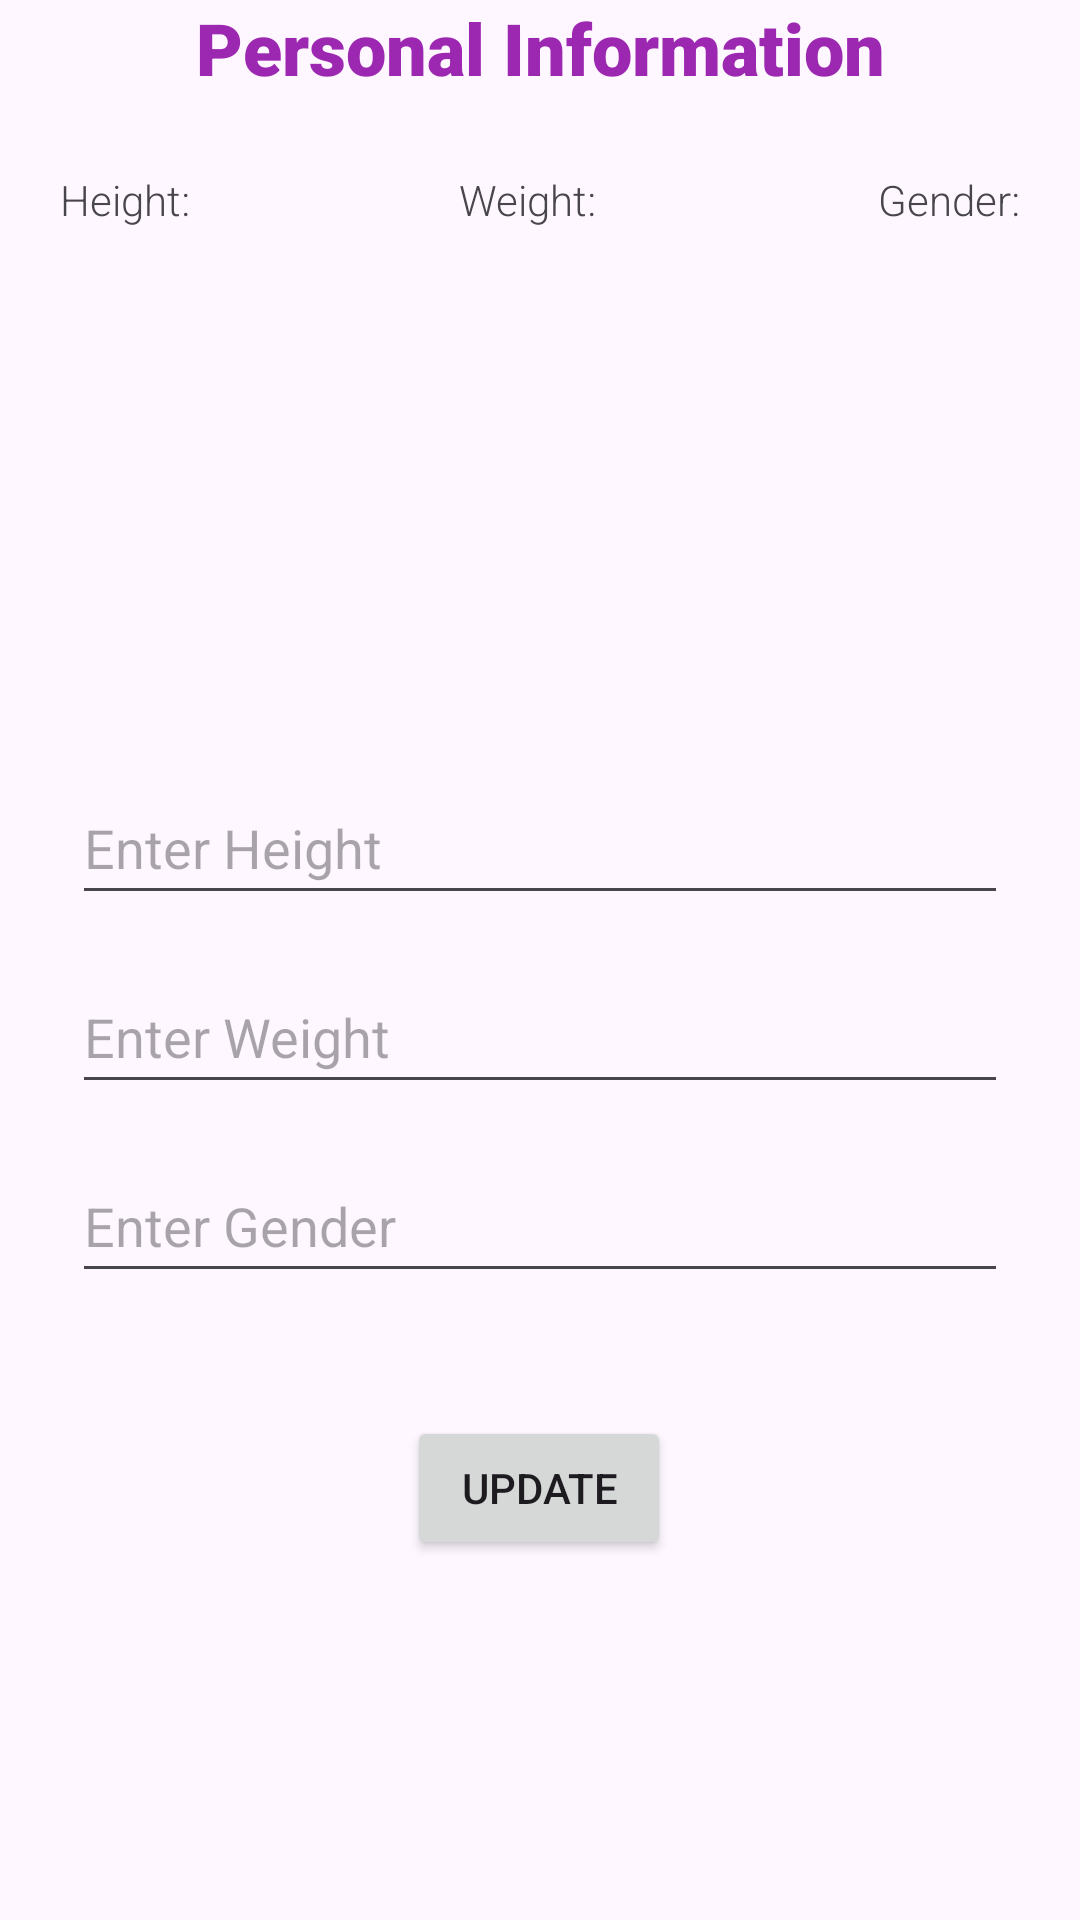

Here is an Android app screen rendered from its layout file. Give the layout XML and the strings, colors and styles it references.
<!-- AndroidManifest.xml: application theme Theme.CS2340ATeam34 -->
<!-- res/layout/personal_information_screen.xml -->
<?xml version="1.0" encoding="utf-8"?>
<androidx.constraintlayout.widget.ConstraintLayout xmlns:android="http://schemas.android.com/apk/res/android"
    xmlns:app="http://schemas.android.com/apk/res-auto"
    xmlns:tools="http://schemas.android.com/tools"
    android:layout_width="match_parent"
    android:layout_height="match_parent">

    <TextView
        android:id="@+id/textView2"
        android:layout_width="wrap_content"
        android:layout_height="wrap_content"
        android:layout_marginBottom="-75dp"
        android:fontFamily="sans-serif-black"
        android:text="Personal Information"
        android:textColor="#9C27B0"
        android:textSize="24sp"
        app:layout_constraintBottom_toTopOf="@+id/heighttext"
        app:layout_constraintEnd_toEndOf="parent"
        app:layout_constraintStart_toStartOf="parent"
        app:layout_constraintTop_toTopOf="parent"
        tools:ignore="MissingConstraints" />

    <com.google.android.material.textfield.TextInputEditText
        android:id="@+id/heighttext"
        android:layout_width="match_parent"
        android:layout_height="48dp"
        android:layout_marginStart="24dp"
        android:layout_marginTop="300dp"
        android:layout_marginEnd="24dp"
        android:layout_marginBottom="10dp"
        android:hint="Enter Height"
        app:layout_constraintBottom_toTopOf="@+id/weighttext"
        app:layout_constraintEnd_toEndOf="parent"
        app:layout_constraintHorizontal_bias="0.0"
        app:layout_constraintStart_toStartOf="parent"
        app:layout_constraintTop_toBottomOf="@+id/textView2" />

    <com.google.android.material.textfield.TextInputEditText
        android:id="@+id/weighttext"
        android:layout_width="match_parent"
        android:layout_height="48dp"
        android:layout_marginStart="24dp"
        android:layout_marginTop="5dp"
        android:layout_marginEnd="24dp"
        android:layout_marginBottom="10dp"
        android:hint="Enter Weight"
        app:layout_constraintBottom_toTopOf="@+id/gendertext"
        app:layout_constraintEnd_toEndOf="parent"
        app:layout_constraintHorizontal_bias="0.0"
        app:layout_constraintStart_toStartOf="parent"
        app:layout_constraintTop_toBottomOf="@+id/heighttext" />

    <com.google.android.material.textfield.TextInputEditText
        android:id="@+id/gendertext"
        android:layout_width="match_parent"
        android:layout_height="48dp"
        android:layout_marginStart="24dp"
        android:layout_marginTop="5dp"
        android:layout_marginEnd="24dp"
        android:layout_marginBottom="10dp"
        android:hint="Enter Gender"
        app:layout_constraintBottom_toTopOf="@+id/updatebutton"
        app:layout_constraintEnd_toEndOf="parent"
        app:layout_constraintHorizontal_bias="0.0"
        app:layout_constraintStart_toStartOf="parent"
        app:layout_constraintTop_toBottomOf="@+id/weighttext" />

    <Button
        android:id="@+id/updatebutton"
        android:layout_width="wrap_content"
        android:layout_height="wrap_content"
        android:layout_marginStart="158dp"
        android:layout_marginTop="31dp"
        android:layout_marginEnd="159dp"
        android:layout_marginBottom="189dp"
        android:text="Update"
        app:layout_constraintBottom_toBottomOf="parent"
        app:layout_constraintEnd_toEndOf="parent"
        app:layout_constraintStart_toStartOf="parent"
        app:layout_constraintTop_toBottomOf="@+id/gendertext" />

    <TextView
        android:id="@+id/heightdisplay"
        android:layout_width="wrap_content"
        android:layout_height="wrap_content"
        android:layout_marginStart="20dp"
        android:layout_marginTop="57dp"
        android:layout_marginBottom="181dp"
        android:fontFamily="sans-serif-light"
        android:text="Height:"
        app:layout_constraintBottom_toTopOf="@+id/heighttext"
        app:layout_constraintStart_toStartOf="parent"
        app:layout_constraintTop_toTopOf="parent"
        app:layout_constraintVertical_bias="1.0"
        tools:ignore="MissingConstraints" />

    <TextView
        android:id="@+id/weightdisplay"
        android:layout_width="wrap_content"
        android:layout_height="wrap_content"
        android:layout_marginStart="77dp"
        android:layout_marginTop="77dp"
        android:layout_marginEnd="81dp"
        android:layout_marginBottom="181dp"
        android:fontFamily="sans-serif-light"
        android:text="Weight:"
        app:layout_constraintBottom_toTopOf="@+id/heighttext"
        app:layout_constraintEnd_toStartOf="@+id/genderdisplay"
        app:layout_constraintStart_toEndOf="@+id/heightdisplay"
        app:layout_constraintTop_toBottomOf="@+id/textView2"
        app:layout_constraintVertical_bias="1.0"
        tools:ignore="MissingConstraints" />

    <TextView
        android:id="@+id/genderdisplay"
        android:layout_width="wrap_content"
        android:layout_height="wrap_content"
        android:layout_marginTop="57dp"
        android:layout_marginEnd="20dp"
        android:layout_marginBottom="181dp"
        android:fontFamily="sans-serif-light"
        android:text="Gender:"
        app:layout_constraintBottom_toTopOf="@+id/heighttext"
        app:layout_constraintEnd_toEndOf="parent"
        app:layout_constraintTop_toTopOf="parent"
        app:layout_constraintVertical_bias="1.0"
        tools:ignore="MissingConstraints" />

</androidx.constraintlayout.widget.ConstraintLayout>
<!-- resources referenced by this layout -->
<resources>
  <style name="Theme.CS2340ATeam34" parent="Base.Theme.CS2340ATeam34" />
  <style name="Base.Theme.CS2340ATeam34" parent="Theme.Material3.DayNight.NoActionBar">
          
          
      </style>
</resources>
